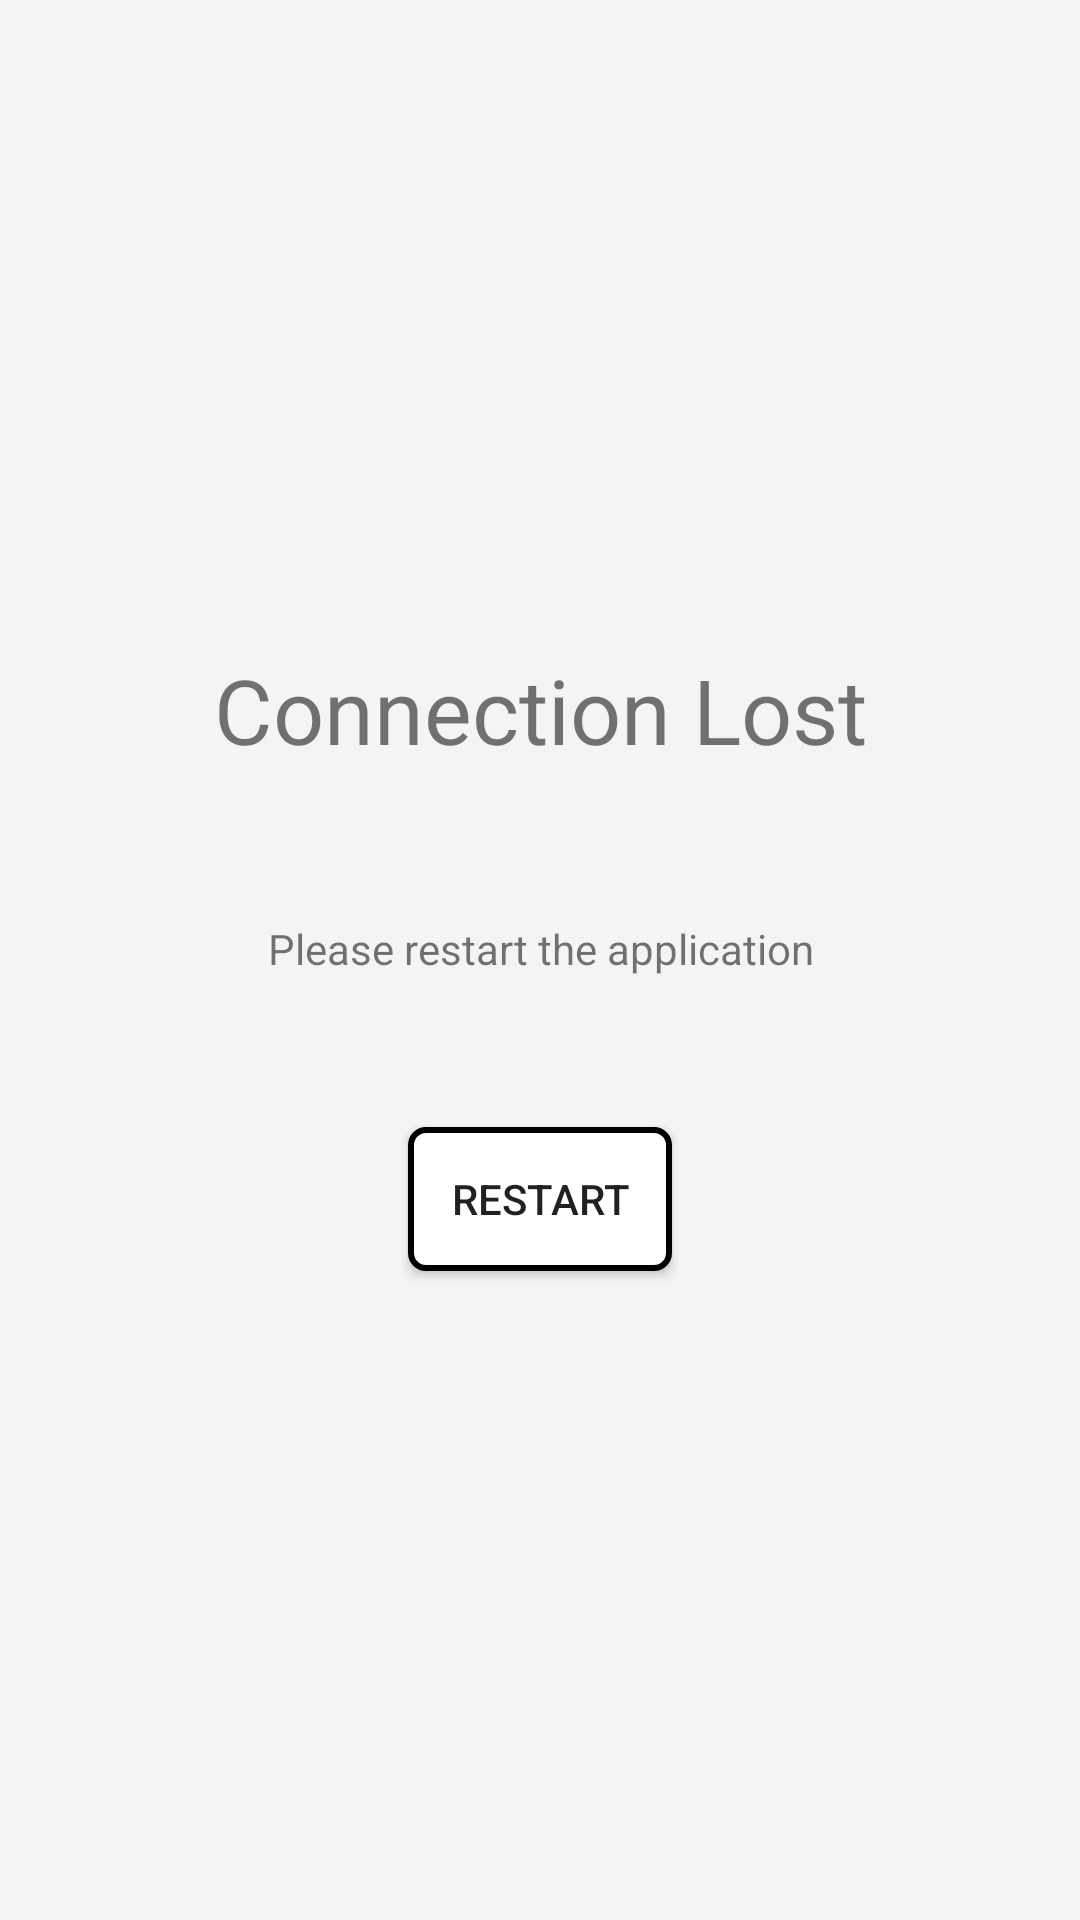

This screen was rendered from an Android layout file. Write that file and the resources it references.
<!-- AndroidManifest.xml: fallback theme Theme.MaterialComponents.DayNight.NoActionBar -->
<!-- res/layout/error_layout.xml -->
<?xml version="1.0" encoding="utf-8"?>
<LinearLayout xmlns:android="http://schemas.android.com/apk/res/android" android:orientation="vertical" android:layout_width="match_parent" android:layout_height="match_parent">
    <LinearLayout android:gravity="center" android:orientation="vertical" android:id="@+id/errorlayout" android:background="@color/v2bg" android:layout_width="match_parent" android:layout_height="match_parent">
        <TextView android:textSize="30dp" android:gravity="center" android:id="@+id/failedConnectionTitle" android:layout_width="match_parent" android:layout_height="wrap_content" android:layout_marginLeft="50dp" android:layout_marginRight="50dp" android:text="Connection Lost"/>
        <TextView android:gravity="center" android:id="@+id/failedConnectionMsg" android:padding="50dp" android:layout_width="match_parent" android:layout_height="wrap_content" android:text="Please restart the application"/>
        <Button android:id="@+id/restartApp" android:background="@drawable/button_general_selector" android:layout_width="wrap_content" android:layout_height="wrap_content" android:text="Restart"/>
    </LinearLayout>
</LinearLayout>
<!-- resources referenced by this layout -->
<resources>
  <color name="v2bg">#f4f4f4</color>
  <!-- drawable button_general_selector (drawable) -->
  <?xml version="1.0" encoding="utf-8"?>
  <selector xmlns:android="http://schemas.android.com/apk/res/android">
      <item android:state_enabled="false" android:drawable="@drawable/button_general_selected"/>
      <item android:state_enabled="true" android:state_pressed="true" android:drawable="@drawable/button_general_selected"/>
      <item android:state_focused="true" android:state_enabled="true" android:drawable="@drawable/button_general_selected"/>
      <item android:state_enabled="true" android:drawable="@drawable/button_general_normal"/>
  </selector>
  <!-- drawable button_general_selected (drawable) -->
  <?xml version="1.0" encoding="utf-8"?>
  <shape xmlns:android="http://schemas.android.com/apk/res/android" android:shape="rectangle">
      <padding android:left="10dp" android:right="10dp"/>
      <gradient android:startColor="@color/spillOrange" android:endColor="@color/white" android:angle="90" android:type="linear"/>
      <stroke android:width="2dp" android:color="@color/black"/>
      <corners android:radius="5dp"/>
  </shape>
  <!-- drawable button_general_normal (drawable) -->
  <?xml version="1.0" encoding="utf-8"?>
  <shape xmlns:android="http://schemas.android.com/apk/res/android" android:shape="rectangle">
      <padding android:left="10dp" android:right="10dp"/>
      <solid android:color="@color/white"/>
      <stroke android:width="2dp" android:color="@color/black"/>
      <corners android:radius="5dp"/>
  </shape>
  <color name="spillOrange">#ff9900</color>
  <color name="white">#ffffff</color>
  <color name="black">#000000</color>
</resources>
